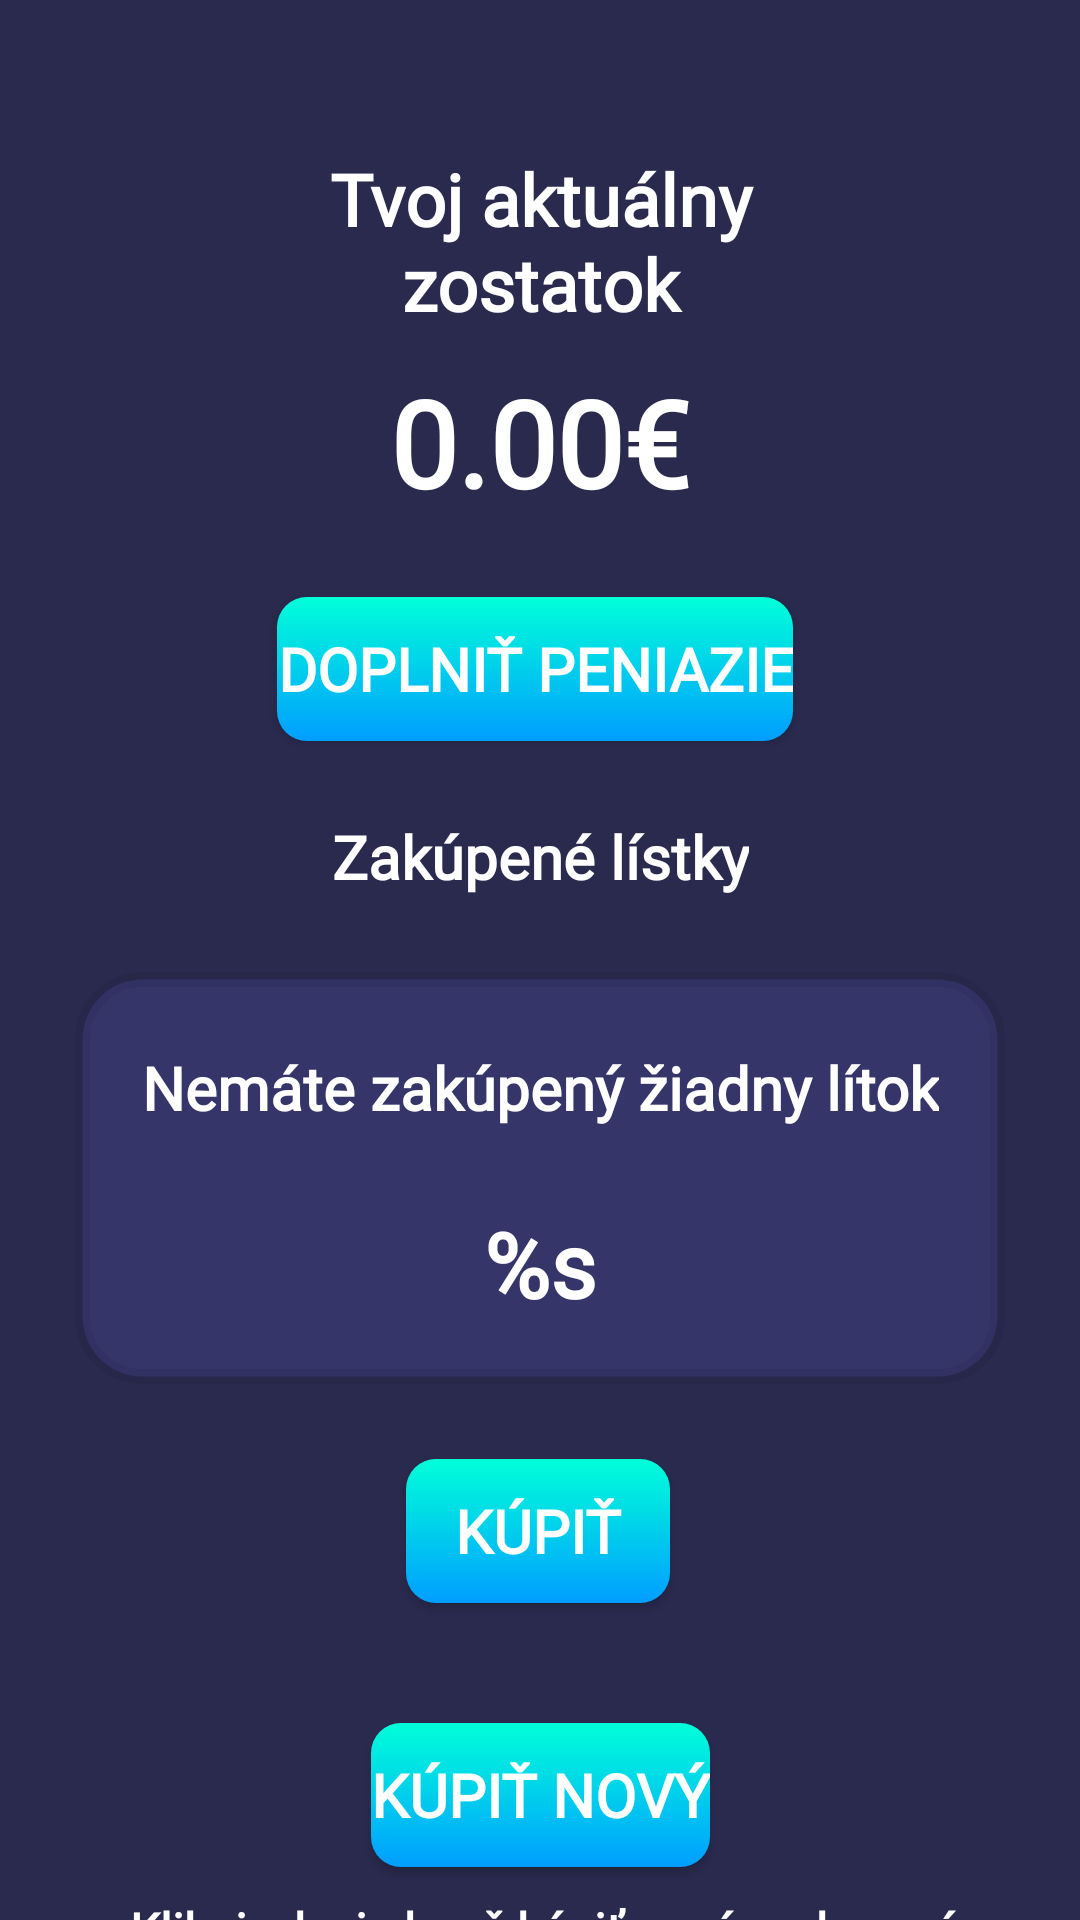

Reconstruct the res/layout file that produces this screen, plus the resources it refers to.
<!-- AndroidManifest.xml: application theme Theme.Parkovanie_App -->
<!-- res/layout/fragment_main_page.xml -->
<?xml version="1.0" encoding="utf-8"?>
<layout xmlns:android="http://schemas.android.com/apk/res/android"
    xmlns:tools="http://schemas.android.com/tools"
    xmlns:app="http://schemas.android.com/apk/res-auto">

    <data>
        <variable
            name="viewModel"
            type="sk.jojo.parkovanie_app.view_model.MainViewModel" />
    </data>

    <androidx.constraintlayout.widget.ConstraintLayout
        android:id="@+id/frameLayout2"
        android:layout_width="match_parent"
        android:layout_height="match_parent"
        tools:context=".ui.MainPageFragment">

        <ImageView
            android:id="@+id/imageView3"
            style="@style/background"
            android:layout_width="wrap_content"
            android:layout_height="wrap_content"
            app:layout_constraintBottom_toBottomOf="parent"
            app:layout_constraintEnd_toEndOf="parent"
            app:layout_constraintHorizontal_bias="0.0"
            app:layout_constraintStart_toStartOf="parent"
            app:layout_constraintTop_toTopOf="parent"
            app:layout_constraintVertical_bias="0.0"
            app:srcCompat="@drawable/ic_background_parking_app" />

        <TextView
            android:id="@+id/balanceHeadLine"
            style="@style/headLine"
            android:layout_width="0dp"
            android:layout_height="wrap_content"
            android:layout_marginStart="100dp"
            android:layout_marginTop="50dp"
            android:layout_marginEnd="100dp"
            android:text="@string/tvoj_aktu_lny_zostatok"
            app:layout_constraintEnd_toEndOf="parent"
            app:layout_constraintStart_toStartOf="parent"
            app:layout_constraintTop_toTopOf="parent" />

        <TextView
            android:id="@+id/balance"
            style="@style/text"
            android:layout_width="wrap_content"
            android:layout_height="wrap_content"
            android:layout_marginTop="10dp"
            android:text="0.00€"
            android:textColor="#FFFFFF"
            android:textSize="40sp"
            app:layout_constraintEnd_toEndOf="parent"
            app:layout_constraintStart_toStartOf="parent"
            app:layout_constraintTop_toBottomOf="@+id/balanceHeadLine" />

        <ImageView
            android:id="@+id/imageView6"
            android:layout_width="0dp"
            android:layout_height="0dp"
            android:layout_marginStart="25dp"
            android:layout_marginEnd="25dp"
            app:layout_constraintBottom_toBottomOf="@+id/timeText"
            app:layout_constraintEnd_toEndOf="parent"
            app:layout_constraintStart_toStartOf="parent"
            app:layout_constraintTop_toTopOf="@+id/ticketText"
            app:srcCompat="@drawable/second_background" />

        <TextView
            android:id="@+id/ticketHeadLine"
            style="@style/text"
            android:layout_width="wrap_content"
            android:layout_height="wrap_content"
            android:layout_marginTop="25dp"
            android:text="Zakúpené lístky"
            android:textSize="20sp"
            app:layout_constraintEnd_toEndOf="parent"
            app:layout_constraintStart_toStartOf="parent"
            app:layout_constraintTop_toBottomOf="@+id/depositeMoneyBtn" />

        <Button
            android:id="@+id/buyBtn"
            style="@style/text"
            android:layout_width="wrap_content"
            android:layout_height="wrap_content"
            android:layout_marginTop="25dp"
            android:background="@drawable/color_actionbutton"
            android:text="Kúpiť"
            android:textSize="20sp"
            app:backgroundTint="@null"
            app:layout_constraintEnd_toEndOf="parent"
            app:layout_constraintHorizontal_bias="0.498"
            app:layout_constraintStart_toStartOf="parent"
            app:layout_constraintTop_toBottomOf="@+id/imageView6" />

        <TextView
            android:id="@+id/ticketText"
            style="@style/text"
            android:layout_width="wrap_content"
            android:layout_height="wrap_content"
            android:layout_marginStart="50dp"
            android:layout_marginTop="25dp"
            android:layout_marginEnd="50dp"
            android:paddingTop="25dp"
            android:paddingRight="40dp"
            android:paddingLeft="40dp"
            android:paddingBottom="25dp"
            android:text="Nemáte zakúpený žiadny lítok"
            android:textAlignment="center"
            android:textSize="20sp"
            app:layout_constraintEnd_toEndOf="@+id/imageView6"
            app:layout_constraintStart_toStartOf="@+id/imageView6"
            app:layout_constraintTop_toBottomOf="@+id/ticketHeadLine" />

        <Button
            android:id="@+id/depositeMoneyBtn"
            style="@style/text"
            android:layout_width="wrap_content"
            android:layout_height="wrap_content"
            android:layout_marginTop="25dp"
            android:background="@drawable/color_actionbutton"
            android:text="Doplniť peniazie"
            android:textSize="20sp"
            app:backgroundTint="@null"
            app:layout_constraintEnd_toEndOf="parent"
            app:layout_constraintHorizontal_bias="0.491"
            app:layout_constraintStart_toStartOf="parent"
            app:layout_constraintTop_toBottomOf="@+id/balance" />

        <TextView
            android:id="@+id/timeText"
            style="@style/text"
            android:layout_width="wrap_content"
            android:layout_height="wrap_content"
            android:paddingBottom="20dp"
            android:text="@string/time_left"
            android:textAlignment="center"
            android:textSize="30sp"
            app:layout_constraintEnd_toEndOf="@+id/imageView6"
            app:layout_constraintStart_toStartOf="@+id/imageView6"
            app:layout_constraintTop_toBottomOf="@+id/ticketText" />

        <Button
            android:id="@+id/buyNewBtn"
            style="@style/text"
            android:layout_width="wrap_content"
            android:layout_height="wrap_content"
            android:layout_marginTop="40dp"
            android:background="@drawable/color_actionbutton"
            android:text="Kúpiť nový"
            android:textSize="20sp"
            app:backgroundTint="@null"
            app:layout_constraintEnd_toEndOf="parent"
            app:layout_constraintStart_toStartOf="parent"
            app:layout_constraintTop_toBottomOf="@+id/buyBtn" />

        <TextView
            android:id="@+id/buyNewText"
            style="@style/hintText"
            android:layout_width="0dp"
            android:layout_height="wrap_content"
            android:layout_marginStart="25dp"
            android:layout_marginTop="10dp"
            android:layout_marginEnd="25dp"
            android:text="Klikni, ak si chceš kúpiť nový parkovací lístok, pre iné parkovacie miesto"
            android:textAlignment="center"
            android:textSize="16sp"
            app:layout_constraintEnd_toEndOf="parent"
            app:layout_constraintStart_toStartOf="parent"
            app:layout_constraintTop_toBottomOf="@+id/buyNewBtn" />


    </androidx.constraintlayout.widget.ConstraintLayout>


</layout>
<!-- resources referenced by this layout -->
<resources>
  <!-- drawable color_actionbutton (drawable) -->
  <?xml version="1.0" encoding="utf-8"?>
  <layer-list xmlns:android="http://schemas.android.com/apk/res/android">
      <item>
          <shape android:shape="rectangle">
              <gradient
                  android:angle="270"
                  android:startColor="#00FFD9"
                  android:endColor="#FF009EFF" />
              <corners android:radius="10dp"/>
  
  
  
          </shape>
      </item>
  
  
  
  
  
  
  
  
  </layer-list>
  <!-- drawable ic_background_parking_app (drawable) -->
  <vector xmlns:android="http://schemas.android.com/apk/res/android"
      android:width="1900dp"
      android:height="1900dp"
      android:viewportWidth="502.70837"
      android:viewportHeight="502.70834">
    <path
        android:pathData="M-18.899,-13.607h532.19v547.31h-532.19z"
        android:strokeWidth="0.264583"
        android:fillColor="#00002d"
        android:fillAlpha="0.83805674"
        android:fillType="evenOdd"/>
  </vector>
  <!-- drawable second_background (drawable) -->
  <?xml version="1.0" encoding="utf-8"?>
  <shape xmlns:android="http://schemas.android.com/apk/res/android" android:shape="rectangle">
  
      <solid android:color="@color/blue_100"/>
      <stroke android:color="#12010004" android:width="5dp"/>
      <corners android:radius="20dp"/>
  
  
  </shape>
  <string name="time_left">%s</string>
  <string name="tvoj_aktu_lny_zostatok">Tvoj aktuálny zostatok</string>
  <style name="background">
          <item name="android:layout_width">wrap_content</item>
          <item name="android:layout_height">wrap_content</item>
          <item name="android:scaleType">centerCrop</item>
          <item name="android:contentDescription">@string/backgroundofapp</item>
      </style>
  <style name="headLine" parent="text">
          <item name="android:textColorLink">#FFFFFF</item>
          <item name="android:textSize">24sp</item>
      </style>
  <style name="hintText" parent="text">
          <item name="android:textColor">#FFFFFF</item>
          <item name="android:textSize">18sp</item>
      </style>
  <style name="text">
          <item name="android:fontFamily">@font/ubuntu</item>
          <item name="android:textAlignment">center</item>
          <item name="android:textColor">#FFFFFF</item>
          <item name="android:textStyle">bold</item>
      </style>
  <style name="Theme.Parkovanie_App" parent="Theme.MaterialComponents.DayNight.NoActionBar">
          
          <item name="colorPrimary">@color/purple_500</item>
          <item name="colorPrimaryVariant">@color/purple_700</item>
          <item name="colorOnPrimary">@color/white</item>
          
          <item name="colorSecondary">@color/teal_200</item>
          <item name="colorSecondaryVariant">@color/teal_700</item>
          <item name="colorOnSecondary">@color/black</item>
          
          <item name="android:statusBarColor" tools:targetApi="l">?attr/colorPrimaryVariant</item>
          
      </style>
  <color name="blue_100">#35356A</color>
  <string name="backgroundofapp">backgroundOfApp</string>
  <color name="purple_500">#FF6200EE</color>
  <color name="purple_700">#FF3700B3</color>
  <color name="white">#FFFFFFFF</color>
  <color name="teal_200">#FF03DAC5</color>
  <color name="teal_700">#FF018786</color>
  <color name="black">#FF000000</color>
</resources>
